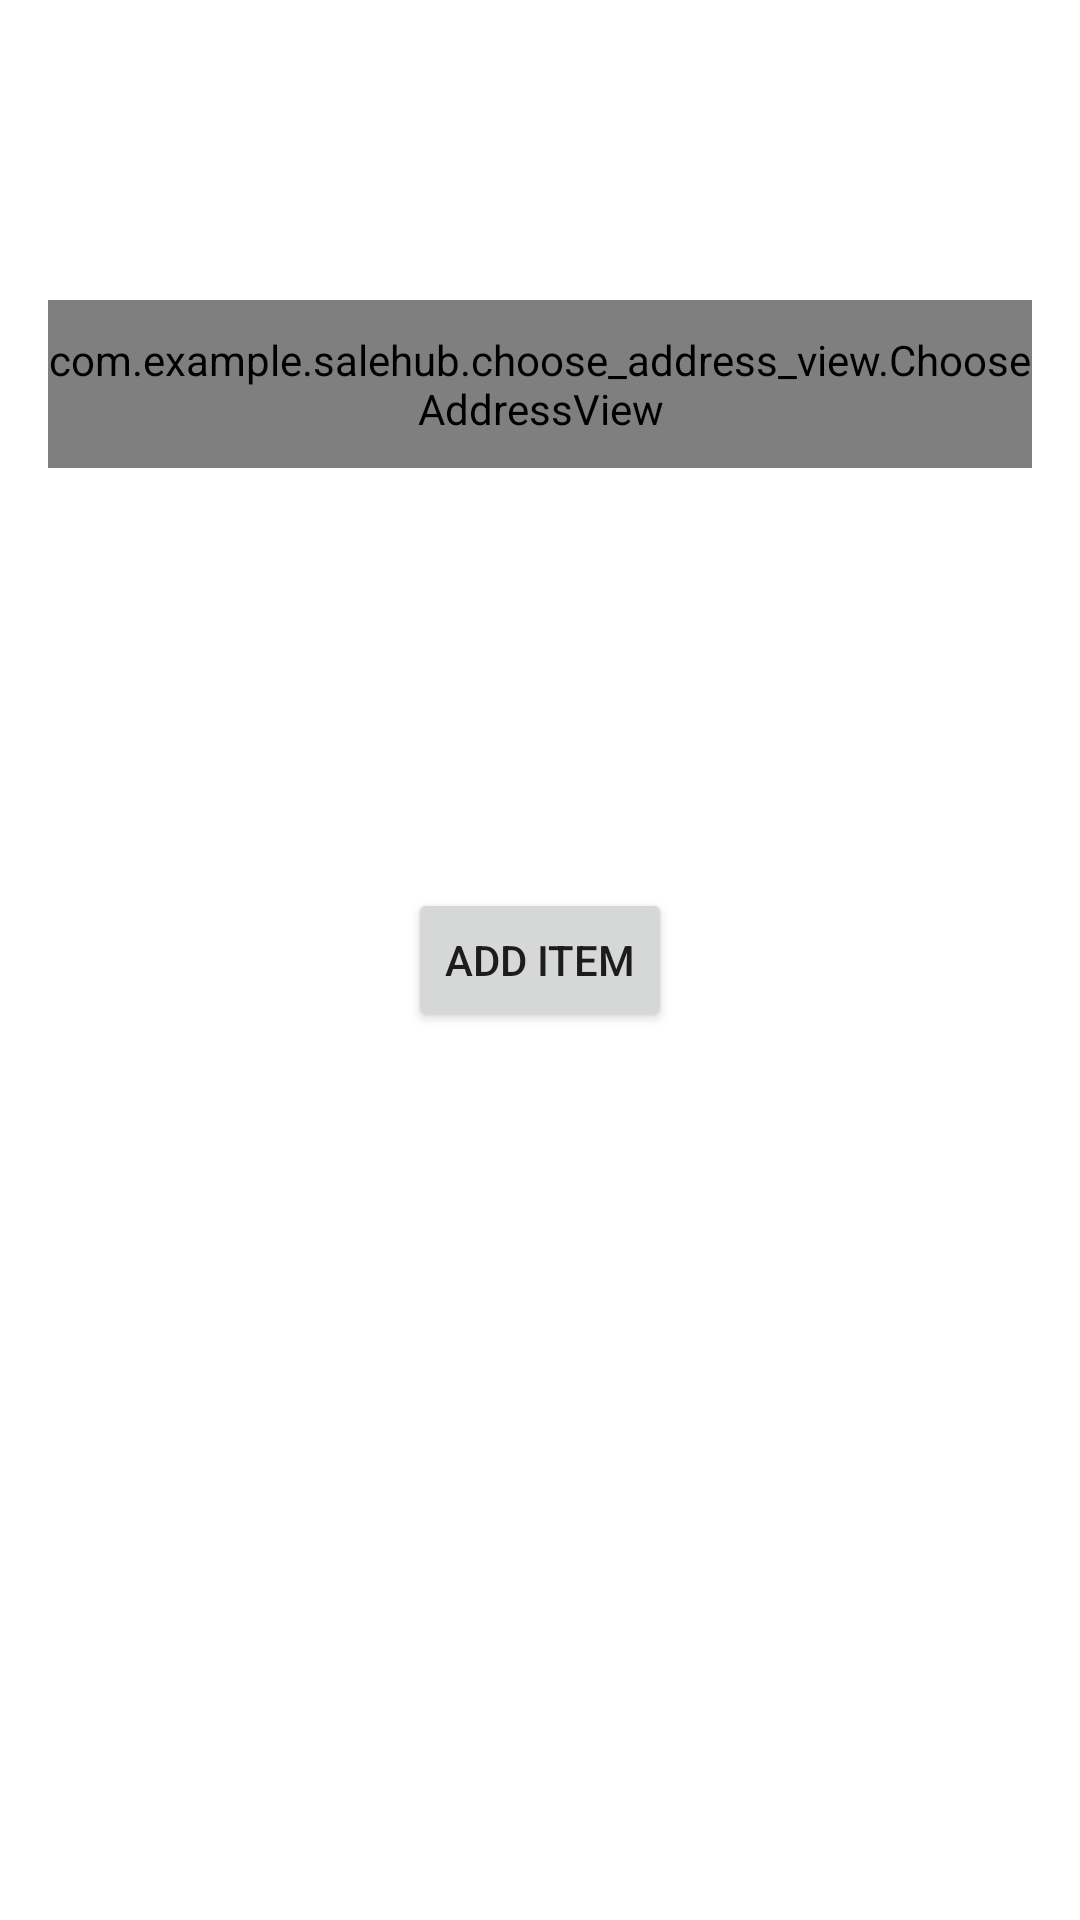

Here is an Android app screen rendered from its layout file. Give the layout XML and the strings, colors and styles it references.
<!-- AndroidManifest.xml: application theme AppTheme -->
<!-- res/layout/fragment_choose_address.xml -->
<?xml version="1.0" encoding="utf-8"?>
<androidx.constraintlayout.widget.ConstraintLayout xmlns:android="http://schemas.android.com/apk/res/android"
    xmlns:app="http://schemas.android.com/apk/res-auto"
    android:layout_width="match_parent"
    android:layout_height="match_parent">

    <com.example.salehub.choose_address_view.ChooseAddressView
        android:id="@+id/chooseAddressView"
        android:layout_width="match_parent"
        android:layout_height="@dimen/_56dp"
        android:layout_marginHorizontal="@dimen/_16dp"
        android:layout_marginTop="@dimen/_100dp"
        app:layout_constraintTop_toTopOf="parent" />

    <Button
        android:id="@+id/btn_add"
        android:layout_width="wrap_content"
        android:layout_height="wrap_content"
        android:text="Add Item"
        app:layout_constraintBottom_toBottomOf="parent"
        app:layout_constraintEnd_toEndOf="parent"
        app:layout_constraintStart_toStartOf="parent"
        app:layout_constraintTop_toTopOf="parent" />

</androidx.constraintlayout.widget.ConstraintLayout>
<!-- resources referenced by this layout -->
<resources>
  <dimen name="_100dp">100.00dp</dimen>
  <dimen name="_16dp">16.00dp</dimen>
  <dimen name="_56dp">56.00dp</dimen>
  <style name="AppTheme" parent="Theme.MaterialComponents.Light.NoActionBar">
          
          <item name="colorPrimary">#ffffff</item>
          <item name="colorPrimaryVariant">#ffffff</item>
          <item name="colorOnPrimary">#000000</item>
          
          <item name="colorSecondary">#ffffff</item>
          <item name="colorSecondaryVariant">#ffffff</item>
          <item name="colorOnSecondary">#000000</item>
          
          <item name="android:statusBarColor" tools:targetApi="l">?attr/colorPrimaryVariant</item>
          
          <item name="android:forceDarkAllowed" tools:targetApi="q">false</item>
  
          <item name="android:windowLightStatusBar" tools:targetApi="m">true</item>
      </style>
</resources>
